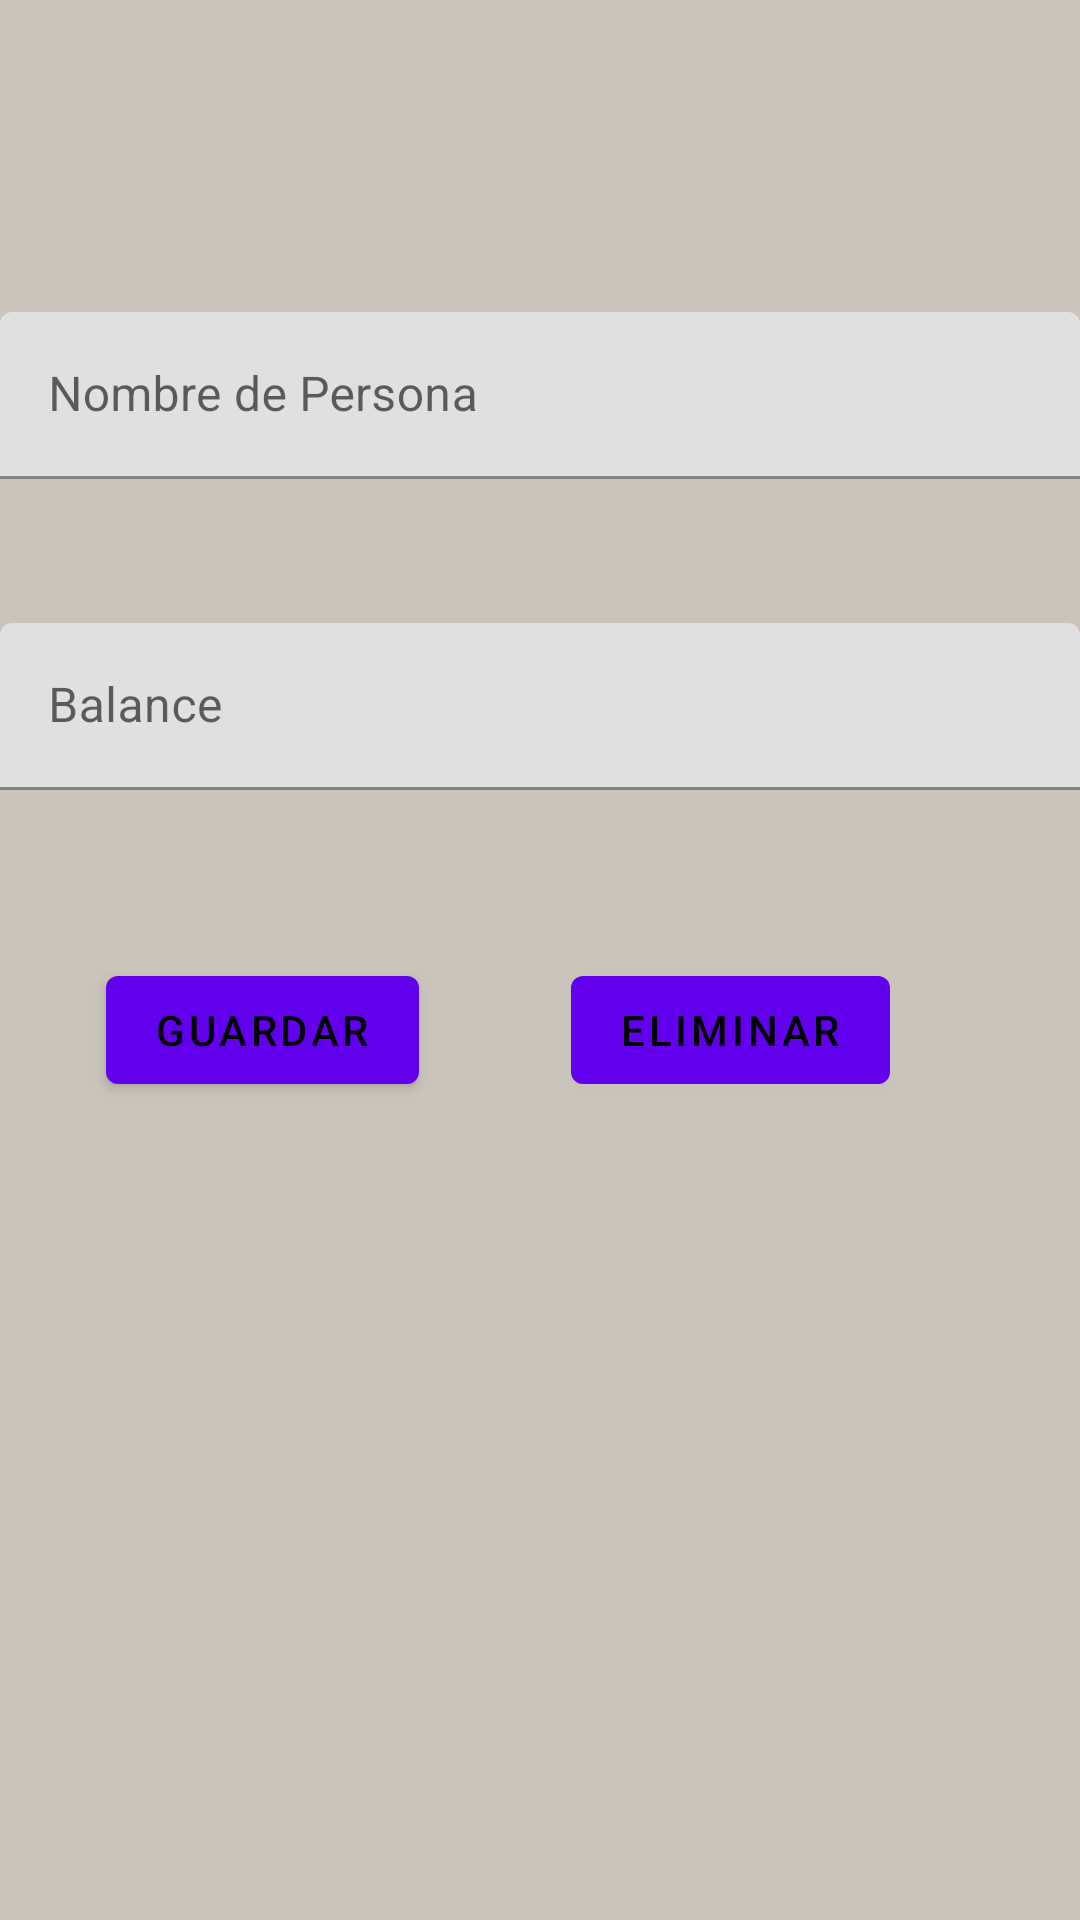

Write the Android layout XML for this screen, with the resource values it uses.
<!-- AndroidManifest.xml: application theme Theme.PersonRegister -->
<!-- res/layout/activity_main.xml -->
<?xml version="1.0" encoding="utf-8"?>
<androidx.constraintlayout.widget.ConstraintLayout xmlns:android="http://schemas.android.com/apk/res/android"
    xmlns:app="http://schemas.android.com/apk/res-auto"
    xmlns:tools="http://schemas.android.com/tools"
    android:layout_width="match_parent"
    android:layout_height="match_parent"
    android:background="@color/gray"
    tools:context=".MainActivity">

    <TextView
        android:id="@+id/TextView"
        android:layout_width="match_parent"
        android:layout_height="wrap_content"
        android:layout_marginStart="4dp"
        android:layout_marginBottom="660dp"
        android:textColor="@color/teal_700"
        android:text="@string/Persona_Register"
        android:textSize="20sp"
        android:gravity="center"
        app:layout_constraintBottom_toBottomOf="parent"
        app:layout_constraintLeft_toLeftOf="parent"
        android:textStyle="italic"
        app:layout_constraintRight_toRightOf="parent"
        app:layout_constraintStart_toStartOf="parent" />

    <com.google.android.material.textfield.TextInputLayout
        android:id="@+id/personaTextInput"
        android:layout_width="match_parent"
        android:layout_height="wrap_content"
        android:layout_marginStart="@dimen/margin16"
        android:layout_marginTop="104dp"
        android:layout_marginEnd="@dimen/margin16"
        android:hint="@string/hint_persona"
        app:layout_constraintEnd_toEndOf="parent"
        app:layout_constraintHorizontal_bias="0.0"
        app:layout_constraintStart_toStartOf="parent"
        app:layout_constraintTop_toTopOf="parent">
        <com.google.android.material.textfield.TextInputEditText
            android:id="@+id/personaEditText"
            android:layout_width="match_parent"
            android:layout_height="wrap_content"
            tools:layout_editor_absoluteX="16dp"
            tools:layout_editor_absoluteY="53dp" />

    </com.google.android.material.textfield.TextInputLayout>

    <com.google.android.material.textfield.TextInputLayout
        android:id="@+id/balanceTextInput"
        android:layout_width="match_parent"
        android:layout_height="wrap_content"
        android:layout_marginStart="@dimen/margin16"
        android:layout_marginTop="48dp"
        android:layout_marginEnd="@dimen/margin16"
        android:hint="@string/hint_balance"
        app:layout_constraintEnd_toStartOf="parent"
        app:layout_constraintHorizontal_bias="0.0"
        app:layout_constraintStart_toStartOf="parent"
        app:layout_constraintTop_toBottomOf="@+id/personaTextInput">
        <com.google.android.material.textfield.TextInputEditText
            android:id="@+id/balanceEditText"
            android:layout_width="match_parent"
            android:layout_height="wrap_content"
            tools:layout_editor_absoluteX="16dp"
            tools:layout_editor_absoluteY="189dp" />

    </com.google.android.material.textfield.TextInputLayout>

    <com.google.android.material.button.MaterialButton
        android:id="@+id/guardarButton"
        android:layout_width="wrap_content"
        android:layout_height="wrap_content"
        android:layout_marginStart="@dimen/margin16"
        android:layout_marginTop="56dp"
        android:layout_marginEnd="@dimen/margin16"
        android:text="@string/guardar"
        android:textColor="@color/black"
        app:layout_constraintEnd_toEndOf="parent"
        app:layout_constraintHorizontal_bias="0.138"
        app:layout_constraintStart_toStartOf="parent"
        app:layout_constraintTop_toBottomOf="@+id/balanceTextInput" />

    <com.google.android.material.button.MaterialButton
        android:id="@+id/eliminarButton"
        android:layout_width="wrap_content"
        android:layout_height="wrap_content"
        android:layout_marginTop="56dp"
        android:text="@string/eliminar"
        android:textColor="@color/black"
        app:layout_constraintEnd_toEndOf="parent"
        app:layout_constraintHorizontal_bias="0.750"
        app:layout_constraintStart_toStartOf="parent"
        app:layout_constraintTop_toBottomOf="@+id/balanceTextInput" />


</androidx.constraintlayout.widget.ConstraintLayout>
<!-- resources referenced by this layout -->
<resources>
  <color name="black">#FF000000</color>
  <color name="gray">#CBC4BB</color>
  <color name="teal_700">#FF018786</color>
  <string name="Persona_Register">Registro de Personas</string>
  <string name="eliminar">Eliminar</string>
  <string name="guardar">Guardar</string>
  <string name="hint_balance">Balance</string>
  <string name="hint_persona">Nombre de Persona</string>
  <style name="Theme.PersonRegister" parent="Theme.MaterialComponents.DayNight.DarkActionBar">
          
          <item name="colorPrimary">@color/purple_500</item>
          <item name="colorPrimaryVariant">@color/purple_700</item>
          <item name="colorOnPrimary">@color/white</item>
          
          <item name="colorSecondary">@color/teal_200</item>
          <item name="colorSecondaryVariant">@color/teal_700</item>
          <item name="colorOnSecondary">@color/black</item>
          
          <item name="android:statusBarColor" tools:targetApi="l">?attr/colorPrimaryVariant</item>
          
      </style>
  <color name="purple_500">#FF6200EE</color>
  <color name="purple_700">#FF3700B3</color>
  <color name="white">#FFFFFFFF</color>
  <color name="teal_200">#FF03DAC5</color>
</resources>
